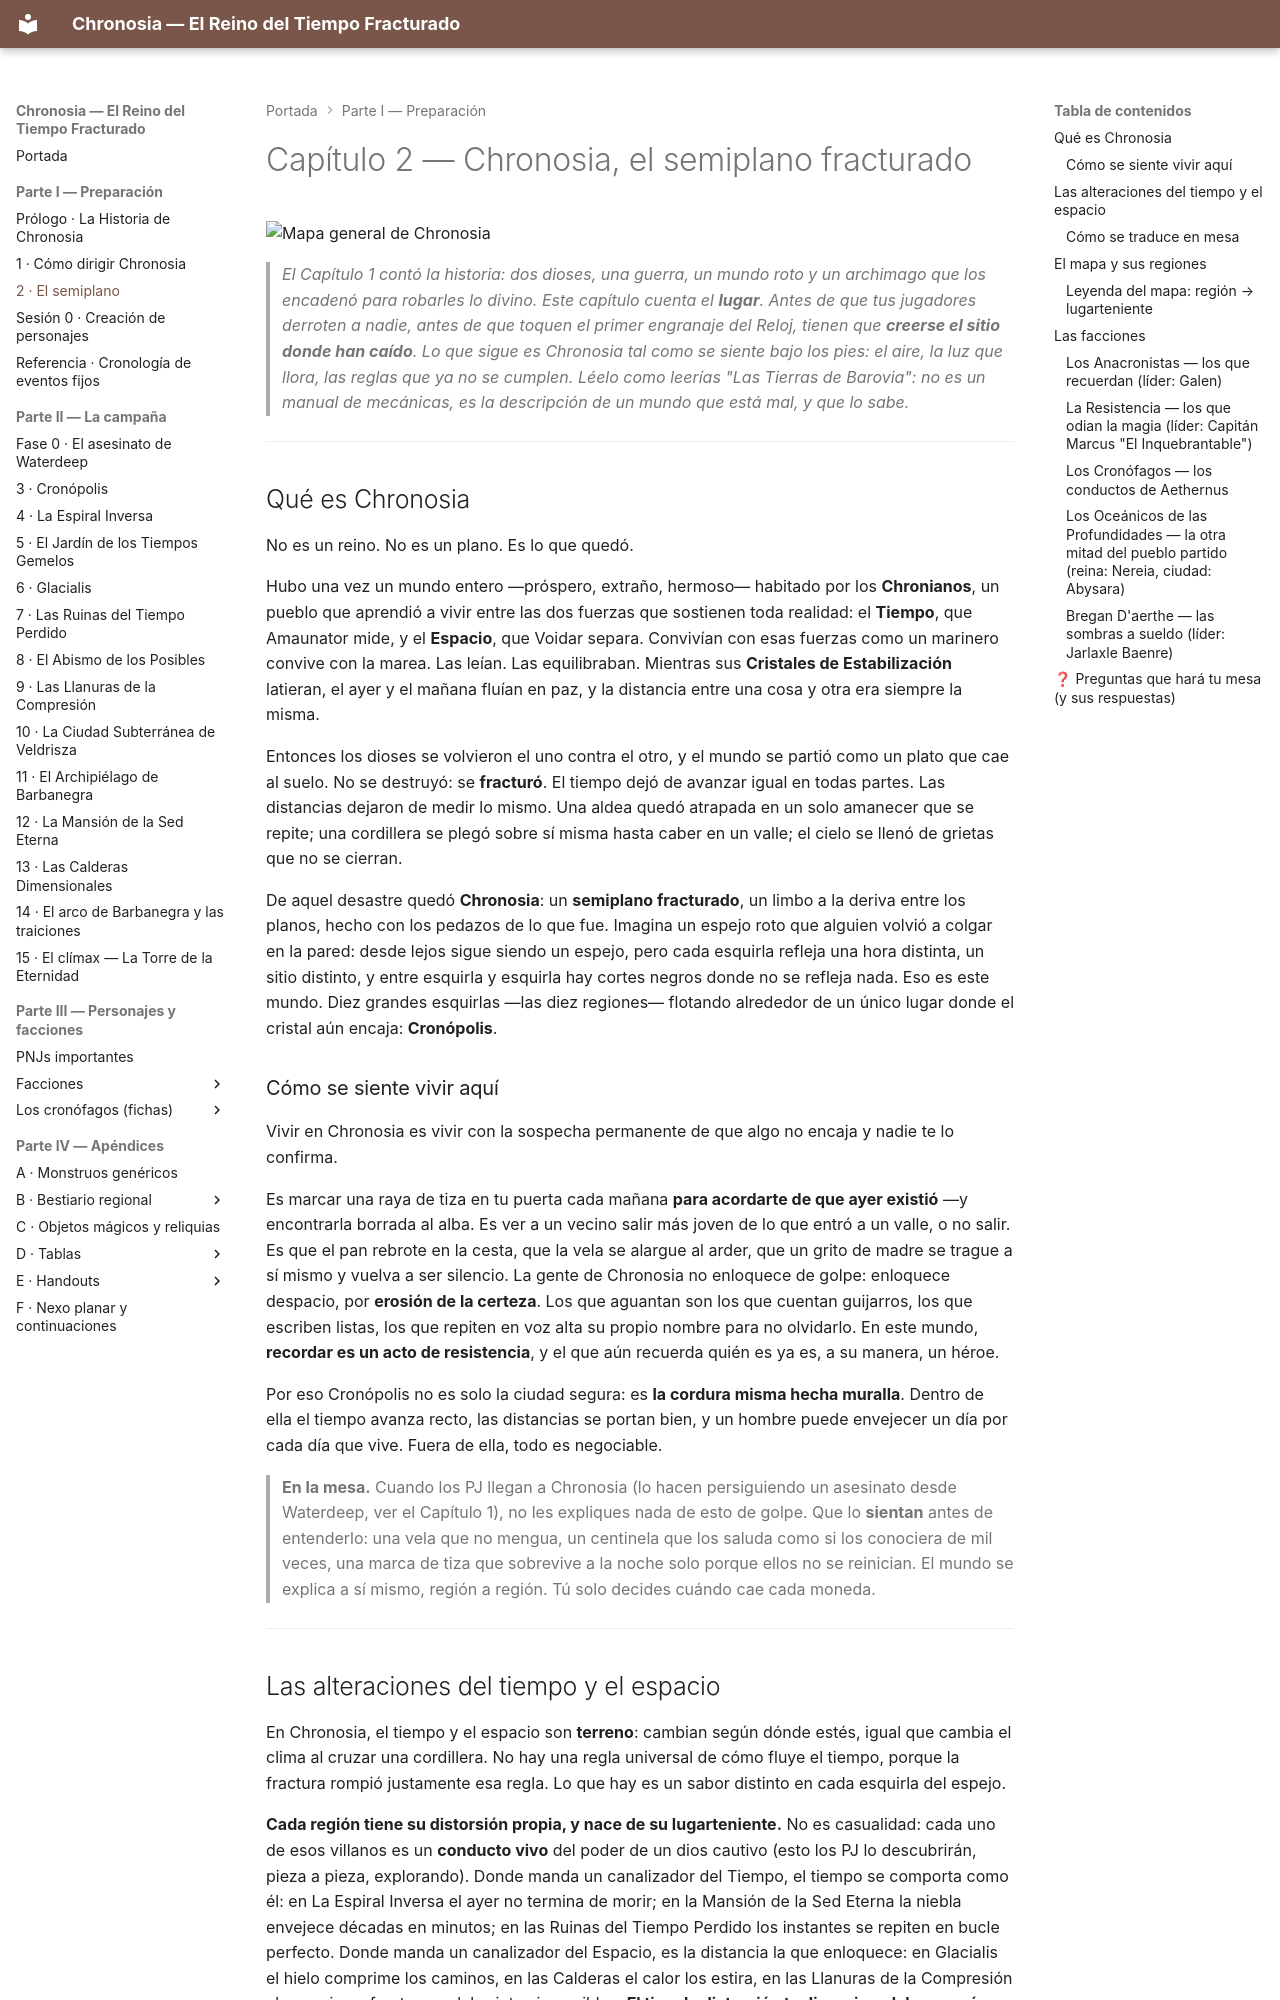

repository: asantolaria/dnd-campaign-chronosia · page: 02_El_Semiplano/index.html · generator: mkdocs

# Capítulo 2 — Chronosia, el semiplano fracturado

![Mapa general de Chronosia](assets/mapas/00_mapa-general-chronosia.jpg)

> *El Capítulo 1 contó la historia: dos dioses, una guerra, un mundo roto y un archimago que los encadenó para robarles lo divino. Este capítulo cuenta el **lugar**. Antes de que tus jugadores derroten a nadie, antes de que toquen el primer engranaje del Reloj, tienen que **creerse el sitio donde han caído**. Lo que sigue es Chronosia tal como se siente bajo los pies: el aire, la luz que llora, las reglas que ya no se cumplen. Léelo como leerías "Las Tierras de Barovia": no es un manual de mecánicas, es la descripción de un mundo que está mal, y que lo sabe.*

---

## Qué es Chronosia

No es un reino. No es un plano. Es lo que quedó.

Hubo una vez un mundo entero —próspero, extraño, hermoso— habitado por los **Chronianos**, un pueblo que aprendió a vivir entre las dos fuerzas que sostienen toda realidad: el **Tiempo**, que Amaunator mide, y el **Espacio**, que Voidar separa. Convivían con esas fuerzas como un marinero convive con la marea. Las leían. Las equilibraban. Mientras sus **Cristales de Estabilización** latieran, el ayer y el mañana fluían en paz, y la distancia entre una cosa y otra era siempre la misma.

Entonces los dioses se volvieron el uno contra el otro, y el mundo se partió como un plato que cae al suelo. No se destruyó: se **fracturó**. El tiempo dejó de avanzar igual en todas partes. Las distancias dejaron de medir lo mismo. Una aldea quedó atrapada en un solo amanecer que se repite; una cordillera se plegó sobre sí misma hasta caber en un valle; el cielo se llenó de grietas que no se cierran.

De aquel desastre quedó **Chronosia**: un **semiplano fracturado**, un limbo a la deriva entre los planos, hecho con los pedazos de lo que fue. Imagina un espejo roto que alguien volvió a colgar en la pared: desde lejos sigue siendo un espejo, pero cada esquirla refleja una hora distinta, un sitio distinto, y entre esquirla y esquirla hay cortes negros donde no se refleja nada. Eso es este mundo. Diez grandes esquirlas —las diez regiones— flotando alrededor de un único lugar donde el cristal aún encaja: **Cronópolis**.

### Cómo se siente vivir aquí

Vivir en Chronosia es vivir con la sospecha permanente de que algo no encaja y nadie te lo confirma.

Es marcar una raya de tiza en tu puerta cada mañana **para acordarte de que ayer existió** —y encontrarla borrada al alba. Es ver a un vecino salir más joven de lo que entró a un valle, o no salir. Es que el pan rebrote en la cesta, que la vela se alargue al arder, que un grito de madre se trague a sí mismo y vuelva a ser silencio. La gente de Chronosia no enloquece de golpe: enloquece despacio, por **erosión de la certeza**. Los que aguantan son los que cuentan guijarros, los que escriben listas, los que repiten en voz alta su propio nombre para no olvidarlo. En este mundo, **recordar es un acto de resistencia**, y el que aún recuerda quién es ya es, a su manera, un héroe.

Por eso Cronópolis no es solo la ciudad segura: es **la cordura misma hecha muralla**. Dentro de ella el tiempo avanza recto, las distancias se portan bien, y un hombre puede envejecer un día por cada día que vive. Fuera de ella, todo es negociable.

> **En la mesa.** Cuando los PJ llegan a Chronosia (lo hacen persiguiendo un asesinato desde Waterdeep, ver el Capítulo 1), no les expliques nada de esto de golpe. Que lo **sientan** antes de entenderlo: una vela que no mengua, un centinela que los saluda como si los conociera de mil veces, una marca de tiza que sobrevive a la noche solo porque ellos no se reinician. El mundo se explica a sí mismo, región a región. Tú solo decides cuándo cae cada moneda.

---

## Las alteraciones del tiempo y el espacio

En Chronosia, el tiempo y el espacio son **terreno**: cambian según dónde estés, igual que cambia el clima al cruzar una cordillera. No hay una regla universal de cómo fluye el tiempo, porque la fractura rompió justamente esa regla. Lo que hay es un sabor distinto en cada esquirla del espejo.

**Cada región tiene su distorsión propia, y nace de su lugarteniente.** No es casualidad: cada uno de esos villanos es un **conducto vivo** del poder de un dios cautivo (esto los PJ lo descubrirán, pieza a pieza, explorando). Donde manda un canalizador del Tiempo, el tiempo se comporta como él: en La Espiral Inversa el ayer no termina de morir; en la Mansión de la Sed Eterna la niebla envejece décadas en minutos; en las Ruinas del Tiempo Perdido los instantes se repiten en bucle perfecto. Donde manda un canalizador del Espacio, es la distancia la que enloquece: en Glacialis el hielo comprime los caminos, en las Calderas el calor los estira, en las Llanuras de la Compresión el espacio se fractura en laberintos imposibles. **El tipo de distorsión te dice, sin palabras, qué dios sangra detrás de ella.**
